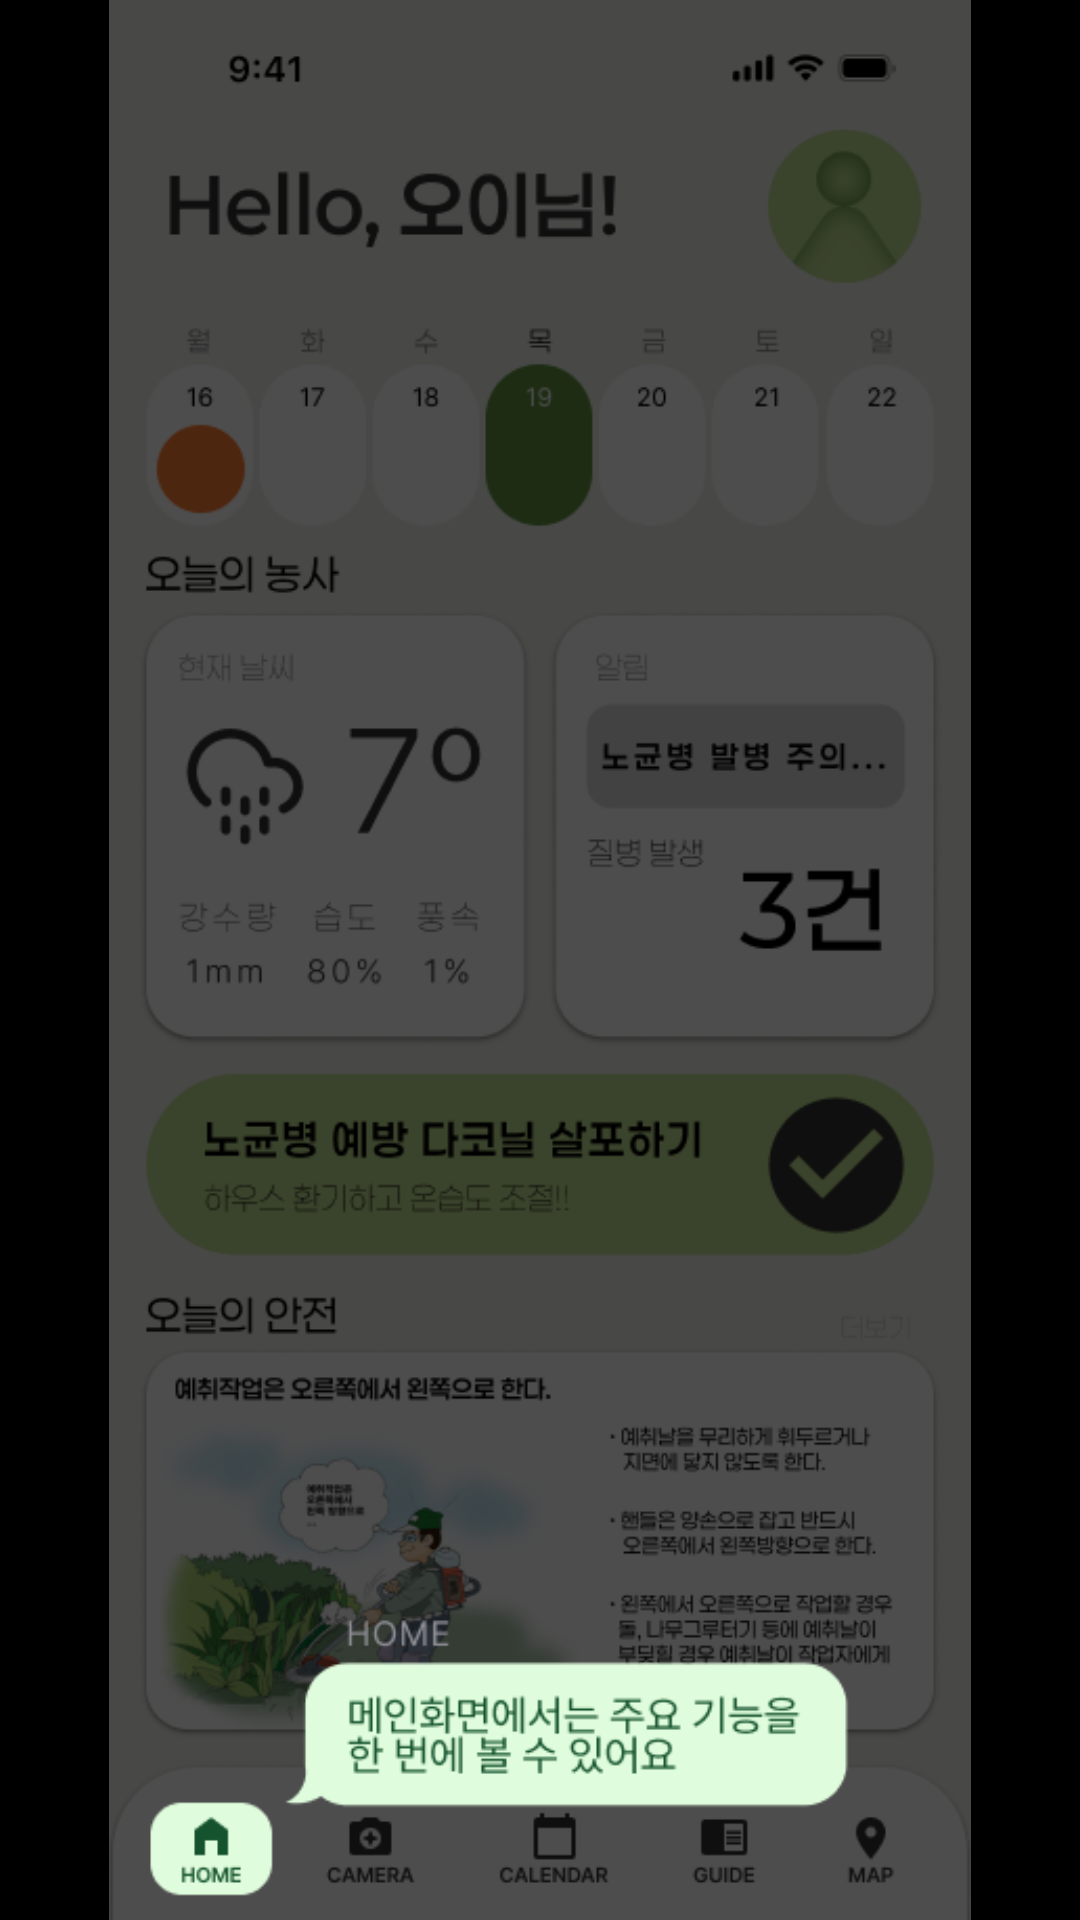

Layout XML and referenced resources for this Android screen:
<!-- AndroidManifest.xml: application theme Theme.AOS -->
<!-- res/layout/activity_guide.xml -->
<?xml version="1.0" encoding="utf-8"?>
<FrameLayout xmlns:android="http://schemas.android.com/apk/res/android"
    android:id="@+id/guideRoot"
    android:layout_width="match_parent"
    android:layout_height="match_parent"
    android:background="@android:color/black">

    <ImageView
        android:id="@+id/guideImage"
        android:layout_width="match_parent"
        android:layout_height="match_parent"
        android:scaleType="fitCenter"
        android:adjustViewBounds="true"
        android:src="@drawable/guide_1" />

</FrameLayout>
<!-- resources referenced by this layout -->
<resources>
  <!-- drawable guide_1: png bitmap (drawable, 90117 bytes) -->
  <style name="Theme.AOS" parent="Theme.MaterialComponents.Light.NoActionBar">
          <item name="colorPrimary">@color/primary_green</item>
          <item name="colorPrimaryVariant">@color/primary_green</item>
          <item name="colorOnPrimary">@android:color/white</item>
      </style>
  <color name="primary_green">#5F9340</color>
</resources>
